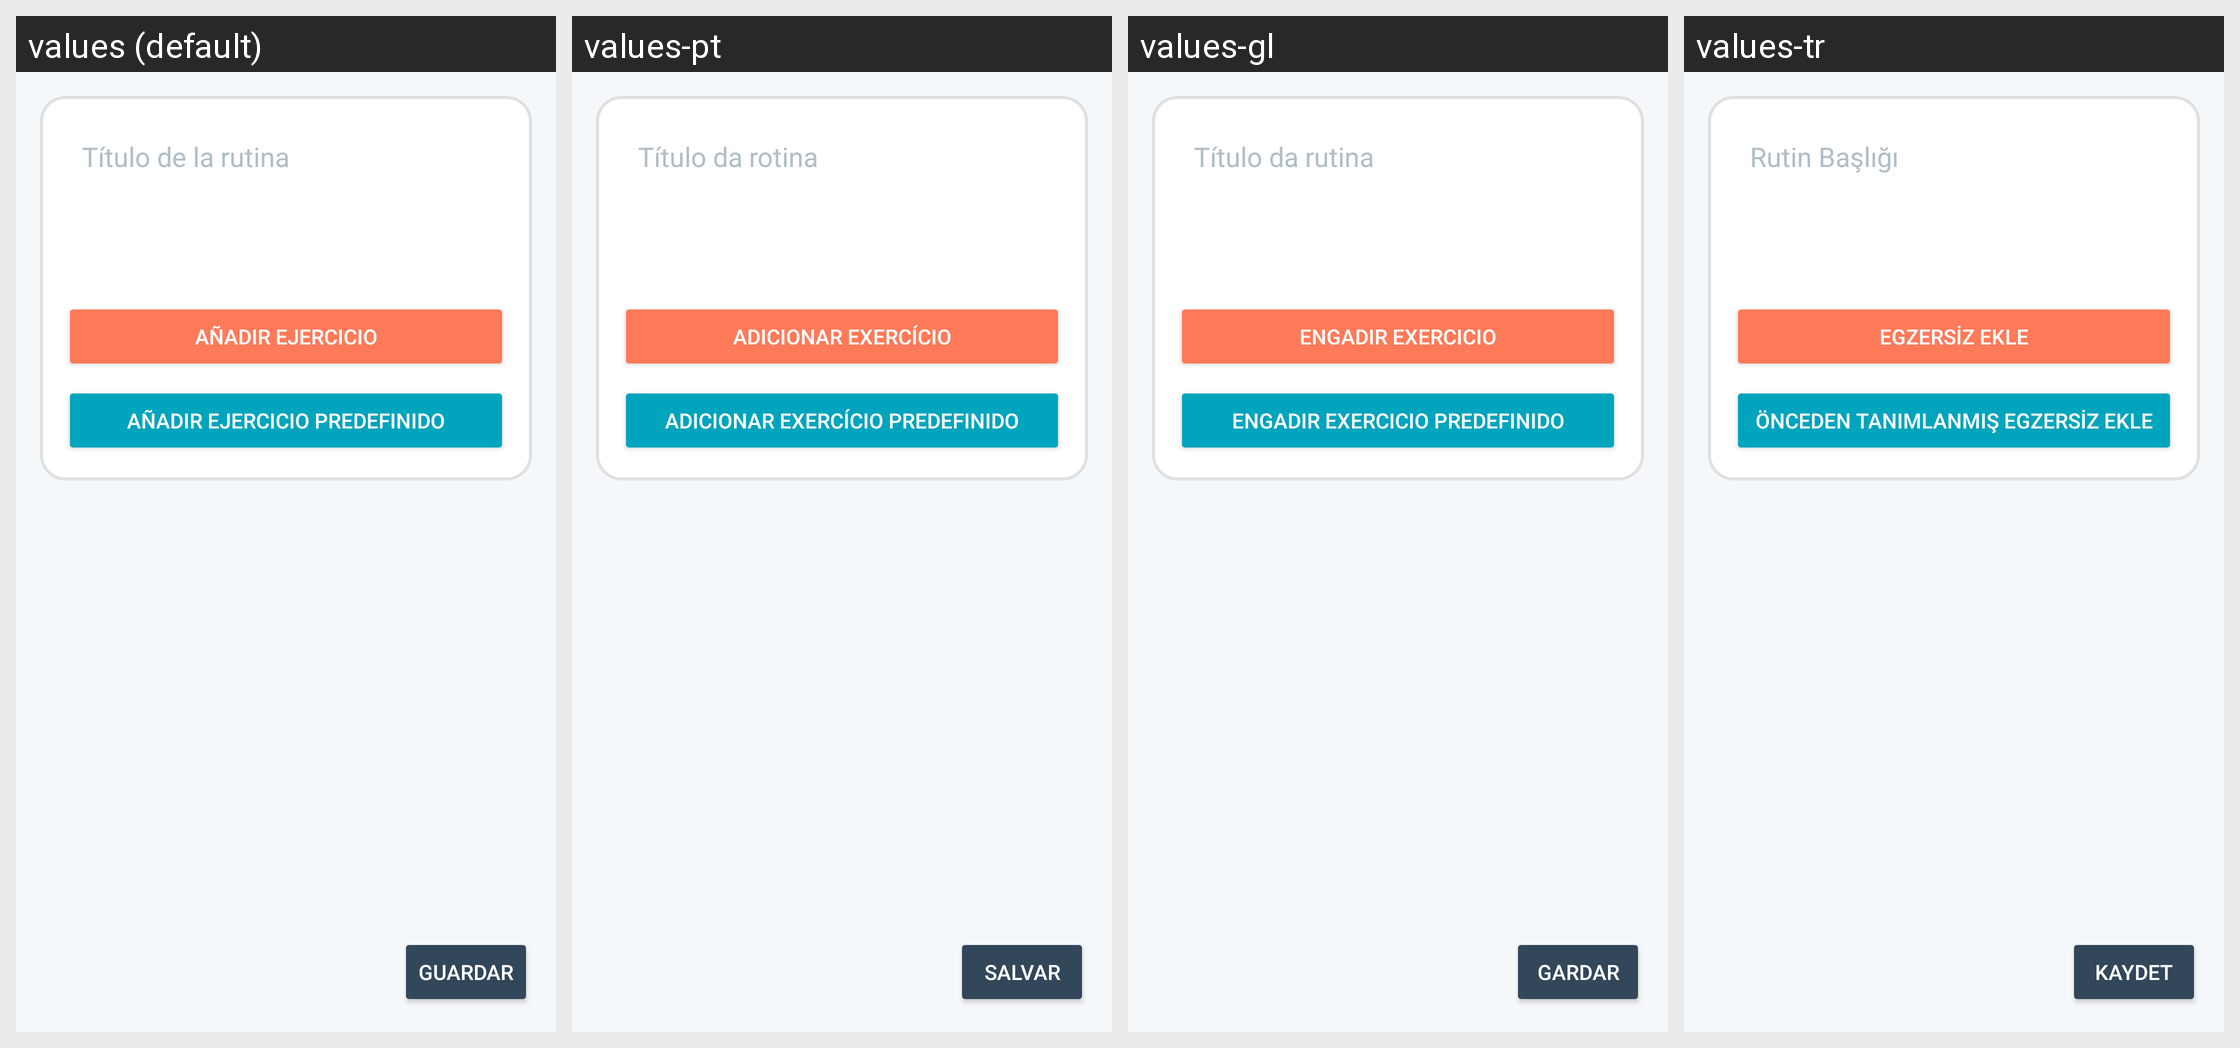

Strings drawn on this Android screen and how each of the app's shown locales translates them:
Android screen res/layout/fragment_crear_routine.xml rendered under 4 locales, left to right: values (default), values-pt, values-gl, values-tr. Device: Nexus 5 (rendered at 1080×1920; each locale shown at half size, 540×960, under a caption strip naming it); theme AppTheme.
Other locales in the repository, not shown: values-ca, values-de, values-el, values-en, values-fr, values-it, values-ro.
Strings drawn on this screen, with the default value and each locale's value (text and hints the layout hard-codes, and strings that could not be matched under every locale, appear in the picture but are not listed):

title_routine
  values: Título de la rutina
  values-pt: Título da rotina
  values-gl: Título da rutina
  values-tr: Rutin Başlığı

add_exercise
  values: Añadir ejercicio
  values-pt: Adicionar exercício
  values-gl: Engadir exercicio
  values-tr: Egzersiz ekle

add_exercise_predefined
  values: Añadir Ejercicio Predefinido
  values-pt: Adicionar Exercício Predefinido
  values-gl: Engadir Exercicio Predefinido
  values-tr: Önceden Tanımlanmış Egzersiz Ekle

save
  values: Guardar
  values-pt: Salvar
  values-gl: Gardar
  values-tr: Kaydet
